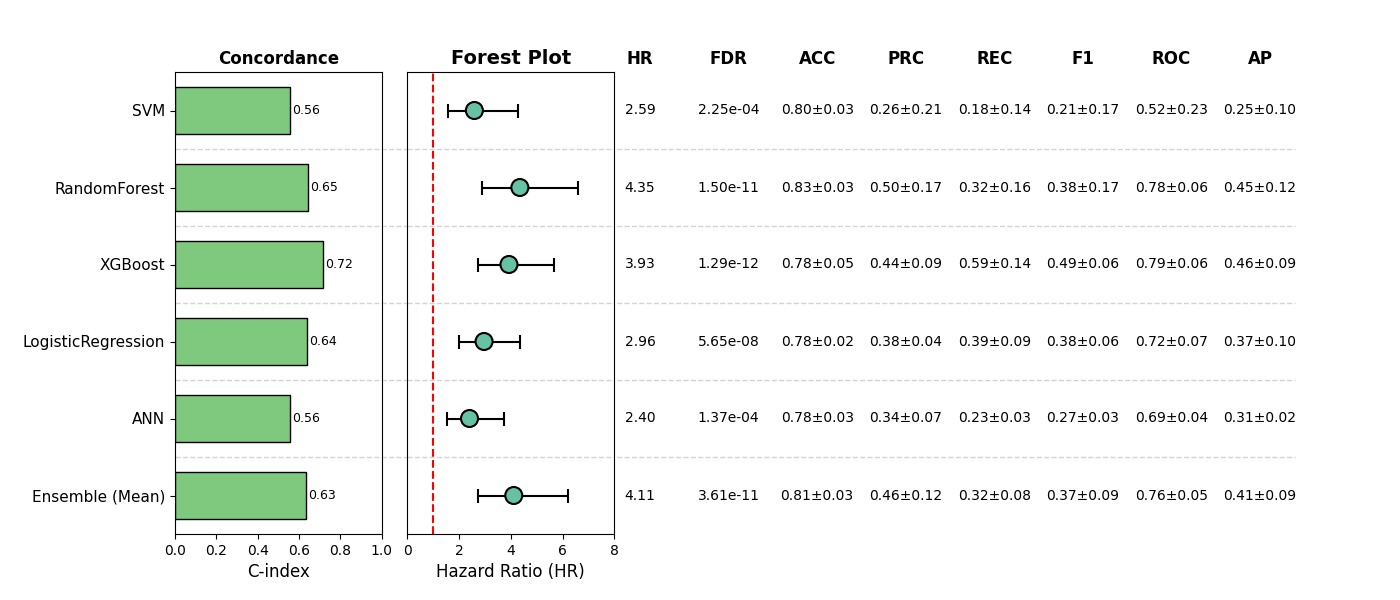

Values plotted in this chart, from the file beside it:
, Model, HR, CI_lower, CI_upper, p, cindex, accuracy_mean, accuracy_std, precision_mean, precision_std, recall_mean, recall_std, f1_mean, f1_std, roc_auc_mean, roc_auc_std, pr_auc_mean, pr_auc_std, FDR, Sig
0, SVM, 2.589, 1.562, 4.292, 0.0002252, 0.557, 0.8012, 0.03342, 0.2624, 0.2149, 0.1756, 0.1367, 0.2101, 0.1669, 0.5245, 0.2289, 0.2525, 0.1022, 0.0002252, True
1, RandomForest, 4.35, 2.866, 6.603, 4.9964754991900665e-12, 0.6459, 0.8304, 0.02982, 0.5045, 0.1657, 0.3165, 0.1555, 0.3845, 0.1713, 0.7816, 0.0607, 0.4506, 0.1225, 1.4989426497570202e-11, True
2, XGBoost, 3.928, 2.726, 5.66, 2.155316443992659e-13, 0.7181, 0.7778, 0.05165, 0.4383, 0.09419, 0.5864, 0.1369, 0.4876, 0.06087, 0.7862, 0.05933, 0.4564, 0.09135, 1.2931898663955956e-12, True
3, LogisticRegression, 2.964, 2.013, 4.365, 3.767629229450833e-08, 0.6395, 0.7758, 0.01535, 0.3751, 0.04497, 0.3907, 0.08881, 0.3813, 0.06415, 0.7171, 0.06737, 0.3652, 0.09577, 5.65144384417625e-08, True
4, ANN, 2.401, 1.539, 3.746, 0.0001142, 0.5585, 0.7758, 0.02878, 0.3378, 0.07119, 0.2283, 0.02658, 0.2688, 0.02823, 0.6862, 0.03736, 0.3137, 0.02456, 0.000137, True
5, Ensemble (Mean), 4.114, 2.723, 6.214, 1.8048974089890506e-11, 0.6328, 0.809, 0.03454, 0.4621, 0.1214, 0.3151, 0.07973, 0.373, 0.09291, 0.7612, 0.05167, 0.4097, 0.09049, 3.609794817978101e-11, True
